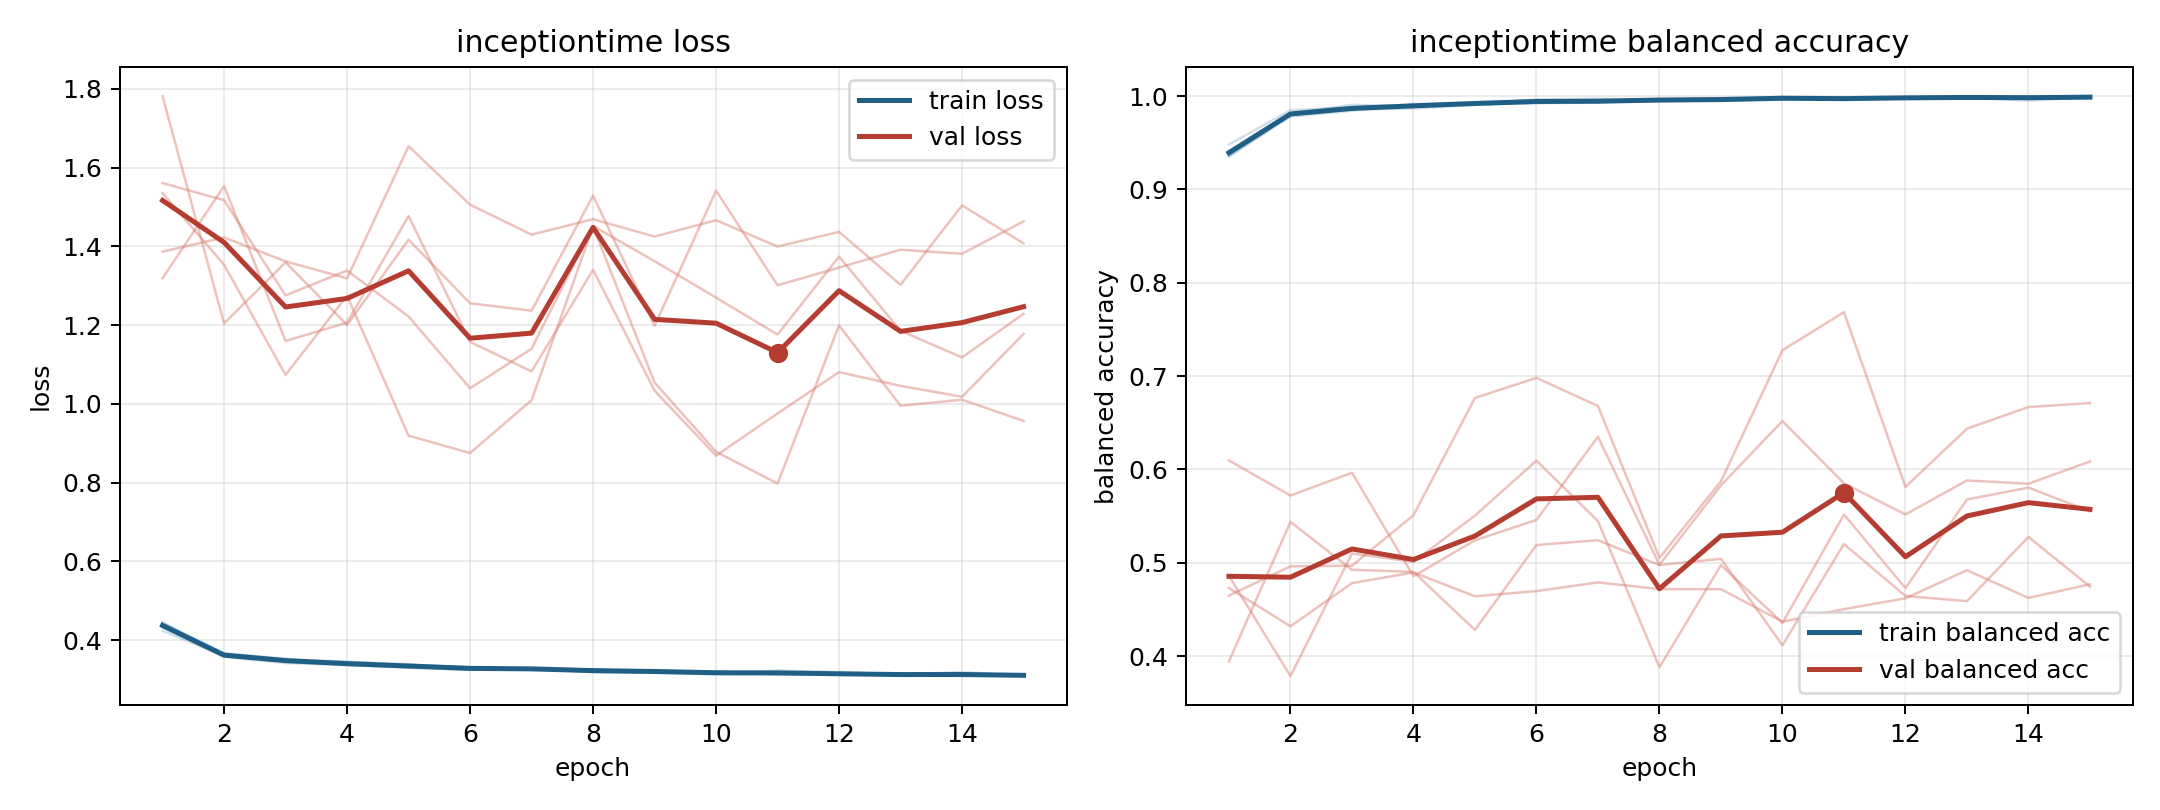

Values plotted in this chart, from the file beside it:
model, fold, epoch, train_loss, train_balanced_accuracy, val_loss, val_balanced_accuracy
inceptiontime, 1, 1, 0.4326, 0.941, 1.387, 0.4728
inceptiontime, 1, 2, 0.3579, 0.9815, 1.423, 0.4319
inceptiontime, 1, 3, 0.3418, 0.9906, 1.362, 0.4781
inceptiontime, 1, 4, 0.3369, 0.9889, 1.319, 0.4896
inceptiontime, 1, 5, 0.3304, 0.9925, 1.654, 0.464
inceptiontime, 1, 6, 0.3244, 0.9958, 1.506, 0.4695
inceptiontime, 1, 7, 0.3293, 0.9937, 1.43, 0.4789
inceptiontime, 1, 8, 0.3186, 0.9966, 1.469, 0.4717
inceptiontime, 1, 9, 0.3174, 0.9969, 1.425, 0.4716
inceptiontime, 1, 10, 0.3137, 0.9985, 1.466, 0.4367
inceptiontime, 1, 11, 0.314, 0.9978, 1.4, 0.4502
inceptiontime, 1, 12, 0.3129, 0.9983, 1.437, 0.4618
inceptiontime, 1, 13, 0.312, 0.9983, 1.302, 0.4919
inceptiontime, 1, 14, 0.3196, 0.9951, 1.504, 0.4623
inceptiontime, 1, 15, 0.3091, 0.999, 1.408, 0.4768
inceptiontime, 2, 1, 0.4422, 0.9368, 1.561, 0.4859
inceptiontime, 2, 2, 0.3656, 0.9796, 1.517, 0.3785
inceptiontime, 2, 3, 0.3513, 0.9854, 1.276, 0.5098
inceptiontime, 2, 4, 0.3457, 0.9867, 1.339, 0.501
inceptiontime, 2, 5, 0.3375, 0.9905, 1.222, 0.5505
inceptiontime, 2, 6, 0.3317, 0.9928, 1.04, 0.6094
inceptiontime, 2, 7, 0.3282, 0.9936, 1.14, 0.5445
inceptiontime, 2, 8, 0.3248, 0.9954, 1.452, 0.388
inceptiontime, 2, 9, 0.3225, 0.9953, 1.362, 0.4974
inceptiontime, 2, 10, 0.3209, 0.9965, 1.27, 0.4355
inceptiontime, 2, 11, 0.3132, 0.9983, 1.176, 0.5516
inceptiontime, 2, 12, 0.3144, 0.9978, 1.374, 0.4728
inceptiontime, 2, 13, 0.3135, 0.9982, 1.186, 0.5677
inceptiontime, 2, 14, 0.3114, 0.9985, 1.118, 0.5805
inceptiontime, 2, 15, 0.3107, 0.9986, 1.229, 0.555
inceptiontime, 3, 1, 0.424, 0.9481, 1.781, 0.3943
inceptiontime, 3, 2, 0.3593, 0.9849, 1.204, 0.5437
inceptiontime, 3, 3, 0.3484, 0.9879, 1.36, 0.4924
inceptiontime, 3, 4, 0.3447, 0.9904, 1.2, 0.4902
inceptiontime, 3, 5, 0.3388, 0.9915, 1.417, 0.4279
inceptiontime, 3, 6, 0.3273, 0.9963, 1.255, 0.5189
inceptiontime, 3, 7, 0.3248, 0.9973, 1.237, 0.524
inceptiontime, 3, 8, 0.3248, 0.9957, 1.529, 0.4974
inceptiontime, 3, 9, 0.3205, 0.9979, 1.198, 0.5042
inceptiontime, 3, 10, 0.3162, 0.9988, 1.541, 0.4116
inceptiontime, 3, 11, 0.3229, 0.9967, 1.301, 0.52
inceptiontime, 3, 12, 0.319, 0.998, 1.346, 0.4644
inceptiontime, 3, 13, 0.312, 0.9998, 1.391, 0.4588
inceptiontime, 3, 14, 0.3127, 0.9996, 1.381, 0.5276
inceptiontime, 3, 15, 0.3132, 0.9989, 1.463, 0.4744
inceptiontime, 4, 1, 0.4433, 0.9352, 1.535, 0.4647
inceptiontime, 4, 2, 0.367, 0.9781, 1.353, 0.4962
inceptiontime, 4, 3, 0.3531, 0.9842, 1.074, 0.4967
inceptiontime, 4, 4, 0.3377, 0.9915, 1.275, 0.5509
inceptiontime, 4, 5, 0.3348, 0.993, 0.9195, 0.6765
inceptiontime, 4, 6, 0.3285, 0.9939, 0.8752, 0.6981
inceptiontime, 4, 7, 0.3261, 0.9948, 1.009, 0.6679
inceptiontime, 4, 8, 0.3252, 0.9945, 1.45, 0.5052
inceptiontime, 4, 9, 0.3207, 0.9956, 1.055, 0.5873
inceptiontime, 4, 10, 0.3169, 0.9979, 0.8785, 0.7276
inceptiontime, 4, 11, 0.317, 0.997, 0.7978, 0.7684
inceptiontime, 4, 12, 0.3135, 0.9982, 1.199, 0.5812
inceptiontime, 4, 13, 0.3131, 0.998, 0.9953, 0.6436
inceptiontime, 4, 14, 0.3123, 0.9985, 1.011, 0.6668
inceptiontime, 4, 15, 0.31, 0.9989, 0.9569, 0.671
... 15 more rows
